Labelled photos from "sunflowerdataset_split", an image-classification folder in bharathreddy751/crop-growth-monitoring-system. The possible labels are: stage 1 young bud, stage 2 mature bud, stage 3 early bloom, stage 4 full bloom, stage 5 wilted.

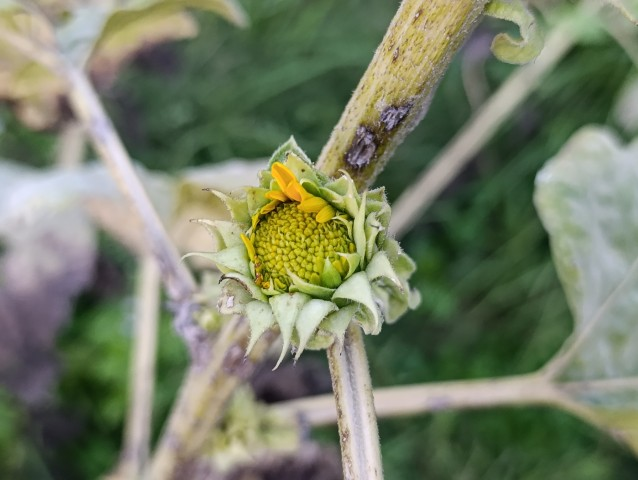
Label: stage 2 mature bud

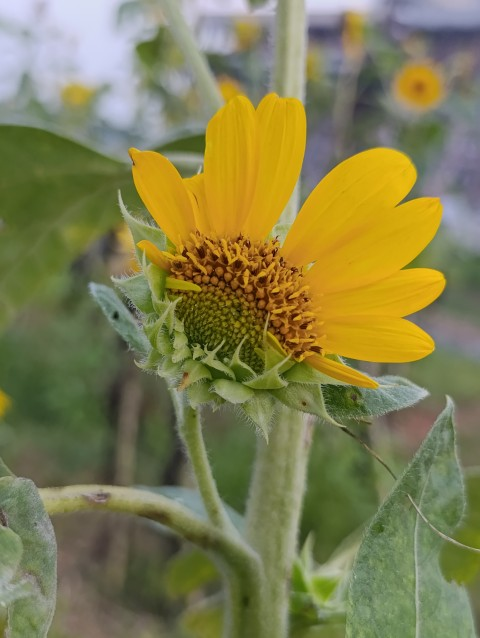
Label: stage 3 early bloom

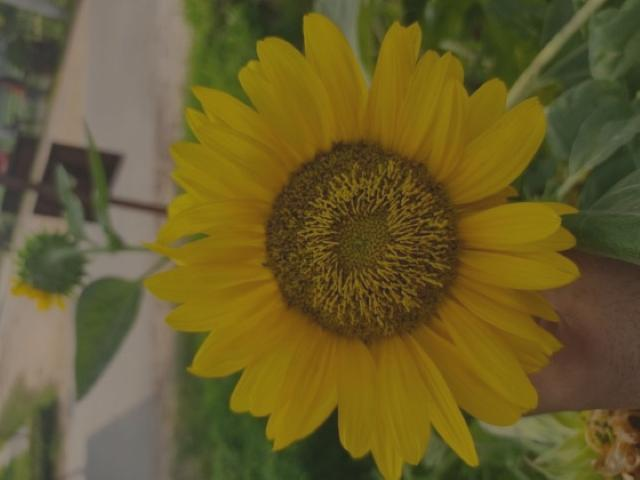
Label: stage 4 full bloom

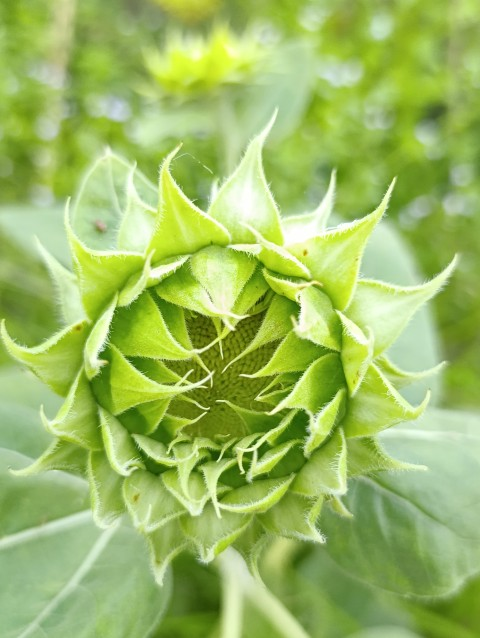
Label: stage 2 mature bud

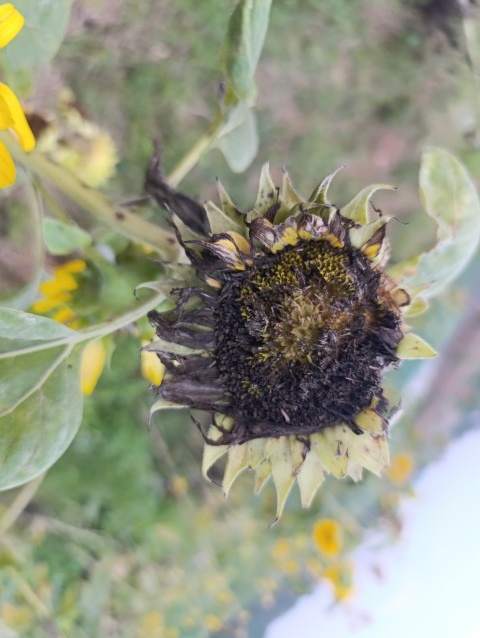
Label: stage 5 wilted

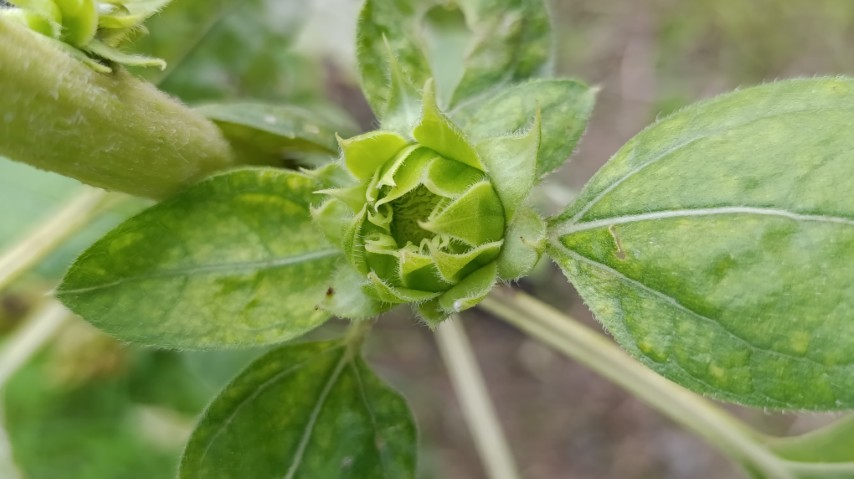
Label: stage 1 young bud
